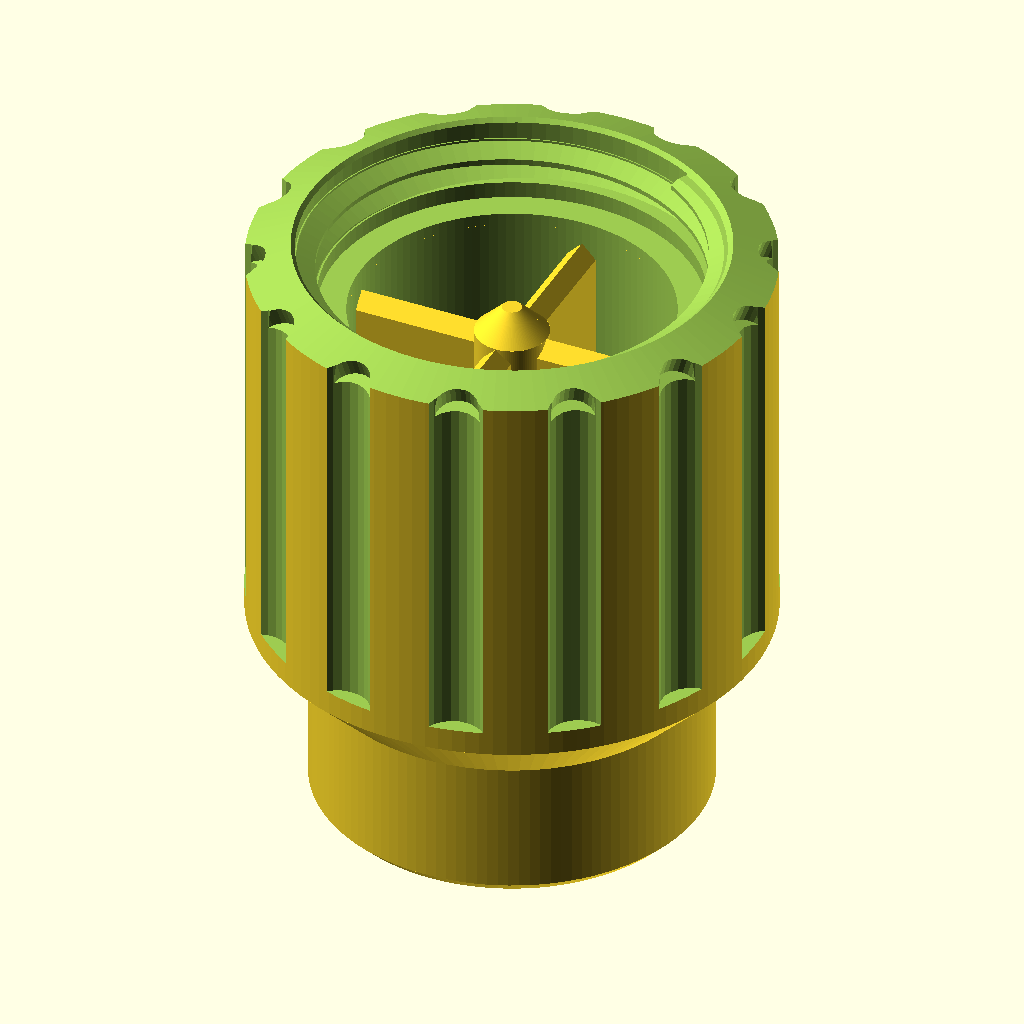
Cell 1: rendered with the file's own defaults.
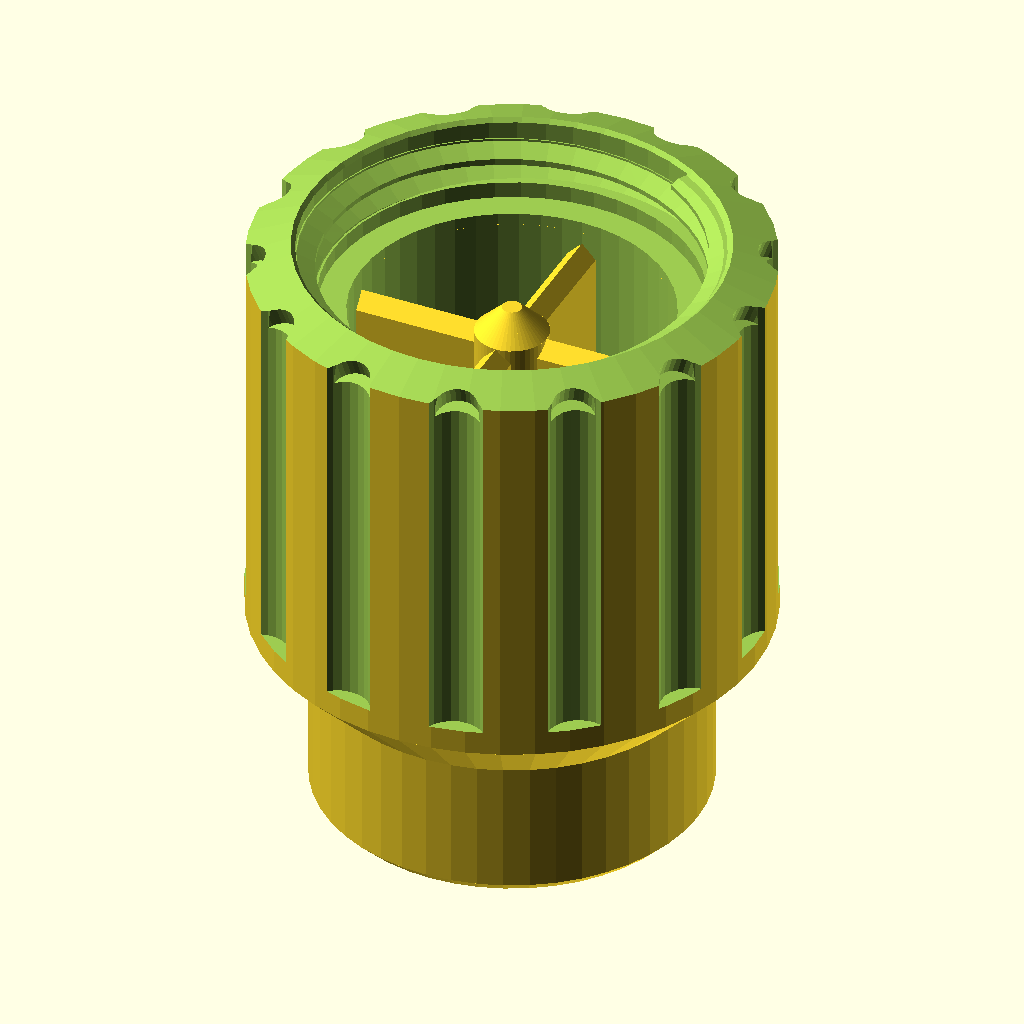
Cell 2: the same model with FAST = true.
All cells are drawn from the same view direction (rotation 55°, 0°, 25°, orthographic, colour scheme Cornfield), but the view is re-fitted for each cell, so position and scale can differ between cells as well as the parameter.
Source of the model, examples/tap-aerator/aerator.scad:
// ===========================================================================
//  Garden tap aerator  --  single piece, parametric
//
//  Screws onto a male BSPP garden-tap outlet and turns the swirling
//  ball-valve jet into a uniform stream. ONE printed part, no assembly.
//
//  Water path, tap at the top, outlet at the bottom:
//
//      ___________________          G1" female thread
//     |  \\\\\\\\\\\\\\\  |         flat gasket seat
//     |___________________|
//     |        | |        |         settling chamber
//     |    ====+++====    |  <--    swirl breaker: 4 blades, kills the
//     |        | |        |         rotation the ball valve puts in
//     |___________________|
//     |__o___o___o___o____|  <--    jet plate: 12 holes, sets the flow rate
//     |___________________|  <--    redistribution gap, ribbed
//     |||||||||||||||||||||  <--    exit straightener: 70 parallel channels
//          uniform stream
//
//  Everything prints bottom-up with the outlet face on the bed. Every bore
//  steps OUTWARD going up, so there is no overhang anywhere; the only
//  downward-facing surface is the jet plate's underside, which bridges the
//  2.5 mm gap in spans of 9 mm or less because the gap is ribbed.
//
//  Units: millimetres. z = 0 is the outlet face, +z points at the tap.
// ===========================================================================

include <../../lib/threads.scad>

/* [What to render] */
// aerator | gauge | section | fluid
PART = "aerator";

// Coarse preview (fast) vs. export quality
FAST = false;

// ===========================================================================
//  PARAMETERS
// ===========================================================================

/* [Fit to your tap] -------------------------------------------------------- */
// MEASURE IT: caliper across the thread crests of the tap outlet.
// 33.2 mm -> "G1",  26.4 mm -> "G3/4".  Do not trust the product listing.
TAP_THREAD = "G1";

// Radial clearance on the tap thread -- THE number to calibrate. Print
// PART="gauge" first; 0.30 suits most 0.4 mm-nozzle printers.
TAP_FIT = 0.30;

// Depth of the female thread -- and therefore how far down the bore the gasket
// sits. It must be SHORTER than your tap's male thread, or the spigot's end
// face stops short of the gasket, nothing gets compressed, and it drips no
// matter how hard you tighten. But not much shorter either: whatever is left
// over sticks up past the tap's thread as a ring-shaped cup that holds water.
//
// So: measure the tap's male thread from its end face to where it stops, and
// use that minus about 0.5 mm. The first print used 11 mm, sized for the
// 12-14 mm most G1" spigots carry -- this tap has only about 2.5 turns
// (~5.5-6 mm, from photos), so ~5 mm of the part's thread stood proud of it
// and held water. 5 mm is still 2+ turns: the water pushes with ~200 N at
// 3 bar, and two turns of ASA thread carry several times that.
TAP_THREAD_LEN = 5;
// Countersink at the mouth. Kept small: on a short thread a big lead-in eats
// a whole turn of engagement.
TAP_LEAD = 0.6;
// Higbee cut: remove the incomplete first turn at the mouth, so the thread
// starts with a full tooth instead of a knife-edge sliver. JLC3DP's thin-wall
// check flagged that sliver (down to 0.05 mm) as an error. Costs no real
// engagement -- the sliver carried no load.
THREAD_START_CUT = true;
// Where the cut's helical floor tops out, measured down from the top face.
// 0.8 cut 28 % of the tooth material; 0 cuts 12 % and still leaves no wall
// under 0.8 mm at the mouth. Below 0 the knife edge starts to come back.
HIGBEE_DROP = 0.0;

/* [Gasket] ----------------------------------------------------------------- */
// A G thread is parallel: it seals on nothing. A flat washer does the work.
// Sized to the thread: a 1" hose washer is 30 x 22-23 mm, a 3/4" one about
// 24 x 17. The recess has to stay inside the thread's minor diameter, or the
// lowest thread turn hangs over it as a feather-thin lip -- which is what the
// G3/4 build did while it borrowed the 1" washer.
GASKET_OD = TAP_THREAD == "G1" ? 30.0 : 24.0;
GASKET_ID = TAP_THREAD == "G1" ? 23.0 : 17.0;
GASKET_T  = 2.0;
GASKET_SQUASH = 0.6;    // how much it is squashed hand-tight, 30% of 2 mm

/* [Stage 1 -- swirl breaker] ----------------------------------------------- */
// Drag on a blade is under 1 N even at an absurd 4 m/s of swirl, so 1.6 mm was
// never going to break. 2.4 mm is for the other reasons: it slices as six solid
// perimeter passes rather than a thin shell, and it survives someone pushing a
// bottle brush down the bore.
VANE_N   = 4;           // blades, as a cross
VANE_T   = 2.4;
VANE_H   = 14;          // taller = more of the rotation removed
VANE_CLR = 5;           // clear settling space between the blades and the jets

/* [Stage 2 -- jet plate] --------------------------------------------------- */
// The flow regulator, and the part that catches debris first -- keep it the
// narrowest passage in the whole path. Offset from the blades above AND the
// channels below, so no jet is shadowed and none fires straight down a channel.
// Every jet must stay NARROWER than an exit channel (EXIT_D), so grit that
// clears a jet cannot jam further down. More, smaller jets beat fewer, larger
// ones: same total area, but they sit closer together and so merge in a
// shorter gap. Ring counts are multiples of 4 and each ring is phased by half
// its own spacing, which puts every jet as far as possible from the blades.
// OFF. The first print showed what docs/DESIGN-NOTES.md suspected: the plate
// is optional, and its 1.4 mm holes are the first thing garden grit blocks.
// The swirl breaker and the channel field do the job without it -- the tap,
// not the part, sets the flow either way. Kept as an option, not recommended.
JET_PLATE = false;

JET_D    = 1.4;
JET_RING = [[5.0, 4], [8.6, 8], [11.6, 12]];   // [ring radius, holes]
JET_H    = JET_PLATE ? 4.0 : 0;

/* [Stage 3 -- redistribution gap] ------------------------------------------ */
// The reason there are two hole layers rather than one: jets from the plate
// spread sideways in here and feed the channel field evenly, instead of each
// jet punching straight through.
//
// The jet plate's underside is the one downward-facing surface in the part. A
// centre post halves it, so the slicer bridges 9 mm, not 23 -- routine, and the
// surface is hidden. Radial ribs would shorten it further but each one would
// cap the mouths of the channels underneath it, so there are none.
// A free jet spreads at roughly 11 degrees per side. The 12 jets sit about
// 5 mm apart, so they need on the order of 13 mm of travel before neighbours
// merge. At 2.5 mm they arrived as 12 separate jets and fed whichever channels
// happened to be underneath -- which is exactly the pressure-chamber problem,
// only the other way round.
//
// That reasoning was for the jet plate, which is gone. With only the blades
// above it, the open bore below them (GAP_H + VANE_CLR) just has to let the
// four blade quadrants merge before the channel field. 12 mm stays the default
// because the first print with it gave a perfectly even stream; the compact
// build in build.sh tries GAP_H = 5 -- print both and compare.
GAP_H     = 12;
GAP_D     = 26;         // full bore: no point necking down before the channels
GAP_HUB_D = 6.0;        // the central spine runs through here

/* [Stage 4 -- exit straightener] ------------------------------------------- */
// Parallel channels, straight out of the bottom face. Length over diameter is
// what matters: 5 and up scrubs out anything still rotating or crossing.
// Three concentric rings, 18 + 12 + 6 = 36 x O2.0 -- the middle ground between
// the two earlier fields. v1 packed 54 x O1.8 on a 2.7 mm hex grid and left
// 0.75 mm walls between holes, under two extrusion lines, which slicers print
// ragged or drop. v2 went to 24 x O2.4 at 3.8 mm: printable, but sparse, with
// an empty ring round the spine. Rings follow the round bore instead of
// fighting it, so 36 holes fit with at least 1.14 mm of wall everywhere
// (hole to hole, ring to ring, and 0.47 mm to the rim). Each ring is phased by
// half its own spacing so no hole lines up with one in the next ring.
// Open area barely matters for flow: the tap's own bore is about ten times
// more restrictive than any of these fields.
EXIT_H     = 12;        // L/D = 6
EXIT_D     = 2.0;
EXIT_RINGS = [          // [radius, holes, phase deg] -- outside in
    [10.65, 18, 10.0],
    [ 7.45, 12, 15.0],
    [ 4.45,  6,  0.0] ];
EXIT_SPAN  = 24.4;      // envelope of the field; the CFD outlet uses it

// Small vertical holes print undersize. Added to every small hole diameter.
HOLE_COMP = 0.15;

/* [Weep holes] -- OFF, and staying off --------------------------------------- */
// These drained the thread cavity, the pocket between the tap's male thread and
// ours, which otherwise holds rain against the tap's steel. The argument for
// them was that the gasket seals at the BOTTOM of the thread, so everything
// above it is atmospheric and never sees mains pressure.
//
// That argument only holds when the gasket is actually seated. Screw the part
// on hand-tight but stop short of the gasket -- which is the normal way to get
// it wrong -- and the thread cavity becomes part of the pressurised path. Three
// holes through the wall then become three side jets, at head height.
//
// A trapped film of rainwater is a much smaller problem than a fitting that
// sprays when it is not quite tight. Set WEEP_N above 0 only if you are certain
// the gasket seats every time, which you are not.
WEEP_N = 0;
WEEP_D = 2.2;
WEEP_A = 45;            // degrees below horizontal

/* [Shell] ------------------------------------------------------------------ */
BODY_OD   = 42;
NOSE_OD   = 32;         // slimmer below the grip
PLENUM_D  = 26;         // main internal bore
CHAM_H    = 21;         // settling chamber
// "flutes":     cut into the wall, full height, out through the top. For
//               plastic, whose wall is thick enough even around the thread.
// "flutes_low": the same flutes, stopped below the washer seat with a 45-degree
//               run-out. For the slim metal build: around the thread its wall
//               is only ~2 mm and a flute would cut through to it, but below
//               the seat the wall is over 6 mm. Nothing sticks out.
// "ribs":       raised bars instead. "none": plain.
GRIP_STYLE = "flutes";
GRIP_N    = 14;
GRIP_R    = 2.6;
GRIP_BITE = 0.50;
RIB_N     = 8;
RIB_W     = 2.0;
RIB_H     = 1.0;

// The top face sits horizontal when the part hangs off a downward outlet, and
// a flat rim there ponds rain against the tap's steel threads. So the face
// slopes outwards, and drain scallops cut through the rim in every direction --
// it does not matter which way round the part goes on.
TOP_SLOPE  = 1.5;       // how much lower the outer edge sits
DRAIN_N    = 14;        // valleys, one per grip flute (0 for none)
DRAIN_R    = 1.8;
// Centred on the outer edge, in line with the flutes, which now run out
// through the top. Inner edge 19.2 mm radius: 1.6 mm clear of the mouth
// chamfer. At 20.0 / R2.3 it came within 0.2 mm of it -- a thin-wall warning.
DRAIN_POS  = BODY_OD / 2;
DRAIN_DEEP = 1.6;       // measured perpendicular to the sloped face

// ===========================================================================
//  DERIVED
// ===========================================================================

SEG  = FAST ? 48 : 120;
SEGT = FAST ? 48 : 96;
$fn  = SEG;

TAP = TAP_THREAD == "G1" ? TH_G1() : TH_G34();

Z_GAP  = EXIT_H;                        // 8.0   gap floor
Z_JET  = Z_GAP + GAP_H;                 // 10.5  jet plate underside
Z_CHAM = Z_JET + JET_H;                 // 14.0  chamber floor
Z_VANE = Z_CHAM + VANE_CLR;             // 19.0  blades start
Z_SEAT = Z_CHAM + CHAM_H;               // 34.0  gasket seat floor
SEAT_D = GASKET_T - GASKET_SQUASH;
Z_TAP  = Z_SEAT + SEAT_D;               // 35.4
BODY_H = Z_TAP + TAP_THREAD_LEN;

NOSE_H  = 12;                           // slim section height
FLARE_H = (BODY_OD - NOSE_OD) / 2;      // 45 degrees

TOP_R0      = TAP[0]/2 + TAP_FIT;              // sloped face starts at the bore
TOP_SLOPE_A = atan(TOP_SLOPE / (BODY_OD/2 - TOP_R0));

// Height of the sloped top face at a given radius.
function top_face_z(r) = BODY_H - TOP_SLOPE * (r - TOP_R0) / (BODY_OD/2 - TOP_R0);

function hc(d) = d + HOLE_COMP;

// ===========================================================================
//  SHARED
// ===========================================================================

// Parallel channels on concentric rings, z = z0 .. z0 + h.
module channel_rings(d, h, rings, z0 = 0) {
    for (ring = rings, i = [0 : ring[1] - 1])
        rotate([0, 0, ring[2] + i * 360 / ring[1]])
            translate([ring[0], 0, z0 - 0.01]) cylinder(h = h + 0.02, d = d, $fn = 24);
}

// Raised grip bars from z to z_top on a body of diameter od. Their lower ends
// are 45-degree ramps, so they print without support in plastic or metal.
module grip_ribs(z, z_top, od) {
    for (i = [0 : RIB_N - 1]) rotate([0, 0, i * 360 / RIB_N])
        rotate([90, 0, 0]) linear_extrude(RIB_W, center = true)
            polygon([[od/2 - 0.5, z], [od/2 + RIB_H, z + RIB_H + 0.5],
                     [od/2 + RIB_H, z_top], [od/2 - 0.5, z_top]]);
}

module grip_cut(z, h, od, runout = false) {
    for (i = [0 : GRIP_N - 1]) rotate([0, 0, i * 360 / GRIP_N])
        translate([od/2 + GRIP_R * (1 - GRIP_BITE), 0, z - 0.01]) {
            cylinder(h = h + 0.02, r = GRIP_R, $fn = 24);
            // 45-degree cone closing the flute: no flat ceiling to print
            if (runout) translate([0, 0, h + 0.01])
                cylinder(h = GRIP_R, r1 = GRIP_R, r2 = 0, $fn = 24);
        }
}

// 45-degree chamfer on the outer edge of a face at height z; top = true for a
// face with the part below it, false for the bed face with the part above.
// What survives is a cone that is the full diameter c away from the face and
// c narrower (radius) at the face. It starts a hair outside the diameter, so
// it crosses the wall at 45 degrees instead of touching it tangentially --
// tangent cuts break the solid.
//
// The first version had this cone upside down: it left the full diameter AT
// the face and undercut the wall 1 mm above it, printing a thin flange on the
// bed with a groove over it -- the opposite of a chamfer.
module edge_chamfer_cut(z, c, od, top = true) {
    translate([0, 0, z]) mirror([0, 0, top ? 0 : 1])
        difference() {
            translate([0, 0, -c - 0.01]) cylinder(h = c + 0.31, d = od + 6, $fn = SEG);
            translate([0, 0, -c - 0.01])
                cylinder(h = c + 0.31, d1 = od + 0.02, d2 = od - 2*c - 0.6, $fn = SEG);
        }
}

// One swirl-breaker blade: length along Y, thickness along X, ridged top and
// bottom. The 45-degree underside is what lets a metal (SLM) print build it
// without support: a flat 2.4 mm underside is a ceiling over the open chamber,
// which a filament printer bridges but a laser-melted print would sag on. It
// also gives the blade a sharp trailing edge, so less wake.
module vane_blade(len) {
    rotate([90, 0, 0]) translate([0, 0, -len/2])
        linear_extrude(height = len)
            polygon([[0, 0], [VANE_T/2, VANE_T/2], [VANE_T/2, VANE_H - VANE_T/2],
                     [0, VANE_H], [-VANE_T/2, VANE_H - VANE_T/2], [-VANE_T/2, VANE_T/2]]);
}

// ===========================================================================
//  THE PART
// ===========================================================================

module aerator() {
  union() {
    difference() {
        union() {
            // ---- outer shell
            cylinder(h = NOSE_H, d = NOSE_OD, $fn = SEG);
            translate([0, 0, NOSE_H])
                cylinder(h = FLARE_H, d1 = NOSE_OD, d2 = BODY_OD, $fn = SEG);
            translate([0, 0, NOSE_H + FLARE_H])
                cylinder(h = BODY_H - NOSE_H - FLARE_H, d = BODY_OD, $fn = SEG);
            if (GRIP_STYLE == "ribs")
                grip_ribs(NOSE_H + FLARE_H + 1, BODY_H - TOP_SLOPE - 2, BODY_OD);
        }

        // ---- internal bore. Every step opens outwards going up.
        translate([0, 0, Z_GAP])
            cylinder(h = GAP_H + 0.01, d = GAP_D, $fn = SEG);
        translate([0, 0, Z_CHAM])
            cylinder(h = CHAM_H + 0.01, d = PLENUM_D, $fn = SEG);
        translate([0, 0, Z_SEAT])
            cylinder(h = SEAT_D + 0.01, d = GASKET_OD + 0.6, $fn = SEG);
        translate([0, 0, Z_TAP - 0.01])
            internal_thread_cutter(TAP[1], TAP[0], TAP[2], TAP_THREAD_LEN + 0.02,
                                   TAP[3], segs = SEGT, clear = TAP_FIT,
                                   lead_top = TAP_LEAD);
        if (THREAD_START_CUT)
            thread_higbee_cut(TAP[1],
                              r_out = TAP[0]/2 + TAP_FIT + 0.1,
                              r_in  = TAP[0]/2 + TAP_FIT - TAP[2] - 0.5,
                              z_origin = Z_TAP - 0.01,
                              limit = BODY_H - HIGBEE_DROP,
                              top   = BODY_H + 1, segs = SEGT);

        // ---- exit straightener
        channel_rings(hc(EXIT_D), EXIT_H, EXIT_RINGS);

        // ---- jet plate
        if (JET_PLATE) for (ring = JET_RING)
            for (i = [0 : ring[1] - 1])
                rotate([0, 0, 180 / ring[1] + i * 360 / ring[1]])
                    translate([ring[0], 0, Z_JET - 0.01])
                        cylinder(h = JET_H + 0.02, d = hc(JET_D), $fn = 24);

        // ---- weep holes, disabled by default -- see the note above
        if (WEEP_N > 0) for (i = [0 : WEEP_N - 1]) rotate([0, 0, i * 360 / WEEP_N])
            translate([PLENUM_D/2 + 0.5, 0, Z_TAP + 1.0])
                rotate([0, 90 + WEEP_A, 0])
                    cylinder(h = 14, d = hc(WEEP_D), $fn = 24);

        // Flutes run out through the top. Stopped 2 mm short, as they were,
        // they left a 0.5 mm ledge under the sloped rim -- a thin-wall error.
        if (GRIP_STYLE == "flutes")
            grip_cut(NOSE_H + FLARE_H + 2, BODY_H - NOSE_H - FLARE_H, BODY_OD);
        // The run-out cone cuts no higher than GRIP_R * GRIP_BITE above the
        // straight part, so ending that far below the seat keeps it clear.
        if (GRIP_STYLE == "flutes_low")
            grip_cut(NOSE_H + FLARE_H + 2,
                     Z_SEAT - GRIP_R * GRIP_BITE - (NOSE_H + FLARE_H + 2),
                     BODY_OD, runout = true);
        edge_chamfer_cut(0, 1.0, NOSE_OD, top = false);

        // ---- top face slopes outwards, so water runs off rather than sitting
        // on the rim against the tap's threads
        rotate_extrude($fn = SEG) polygon([
            [TOP_R0,        BODY_H],
            [BODY_OD/2 + 3, BODY_H - TOP_SLOPE * (BODY_OD/2 + 3 - TOP_R0)
                                     / (BODY_OD/2 - TOP_R0)],
            [BODY_OD/2 + 3, BODY_H + 5],
            [TOP_R0,        BODY_H + 5],
        ]);
        // ---- valleys through the rim. Cut on an axis tilted to match the
        // face, so each one is a constant-depth channel running downhill and
        // out, not a flat-bottomed pocket that holds the water it collects.
        if (DRAIN_N > 0) for (i = [0 : DRAIN_N - 1]) rotate([0, 0, i * 360 / DRAIN_N])
            // sink DRAIN_DEEP along the face's own inward normal, then cut on
            // an axis perpendicular to the face
            translate([DRAIN_POS  - DRAIN_DEEP * sin(TOP_SLOPE_A), 0,
                       top_face_z(DRAIN_POS) - DRAIN_DEEP * cos(TOP_SLOPE_A)])
                rotate([0, TOP_SLOPE_A, 0])
                    cylinder(r = DRAIN_R, h = DRAIN_DEEP + 7, $fn = 28);
    }

    // ---- anything standing inside the bore goes here, AFTER the bore is cut.
    // Put it in the union above and the bore cut simply deletes it again.

    // Central spine. Runs from the top of the channel field, up through the
    // redistribution gap and the jet plate, to where the swirl blades cross.
    // Everything inside the bore is then one connected structure braced to the
    // wall at both the blades and the jet plate, instead of three separate
    // features. It also halves the jet plate's bridge.
    translate([0, 0, Z_GAP - 0.01])
        cylinder(h = Z_VANE + VANE_H - Z_GAP + 0.02, d = GAP_HUB_D, $fn = SEG);
    // 45-degree cap: the flow divides off it instead of stagnating on a flat
    // disc, and 45 degrees prints without support
    translate([0, 0, Z_VANE + VANE_H])
        cylinder(h = (GAP_HUB_D - 1.6)/2, d1 = GAP_HUB_D, d2 = 1.6, $fn = SEG);

    // swirl breaker, trimmed so the blades bite into the chamber wall
    intersection() {
        translate([0, 0, Z_VANE])
            cylinder(h = VANE_H + 1, d = PLENUM_D + 1.0, $fn = SEG);
        translate([0, 0, Z_VANE])
            for (i = [0 : VANE_N/2 - 1]) rotate([0, 0, i * 180 / (VANE_N/2)])
                vane_blade(PLENUM_D + 2);
    }
  }
}

// ===========================================================================
//  THREAD GAUGE -- print this first
// ===========================================================================

module gauge(clear = TAP_FIT) {
    h = 12;
    difference() {
        cylinder(h = h, d = BODY_OD, $fn = SEG);
        translate([0, 0, -0.01])
            internal_thread_cutter(TAP[1], TAP[0], TAP[2], h + 0.02, TAP[3],
                                   segs = SEGT, clear = clear,
                                   lead_top = 1.4, lead_bottom = 1.0);
        grip_cut(1, h - 2, BODY_OD);
        // One rim notch per 0.05 mm above 0.15, so a plateful stays tellable apart
        n = round((clear - 0.15) / 0.05);
        if (n > 0) for (i = [0 : n - 1])
            rotate([0, 0, i * 11])
                translate([BODY_OD/2 - 3.4, -0.7, h - 0.8]) cube([3.5, 1.4, 1.01]);
    }
}

// ===========================================================================
//  SECTION / CFD DOMAIN
// ===========================================================================

module section() {
    difference() {
        aerator();
        translate([0, -BODY_OD, -1]) cube([BODY_OD, 2*BODY_OD, BODY_H + 2]);
    }
}

// Internal water volume: the envelope of the flow path, minus the part itself.
// Carving with the real geometry means this can never disagree with it.
module fluid_domain(inlet_ext = 30, outlet_ext = 45) {
    difference() {
        union() {
            translate([0, 0, Z_SEAT])
                cylinder(h = BODY_H - Z_SEAT + inlet_ext, d = GASKET_ID, $fn = SEG);
            translate([0, 0, Z_JET])
                cylinder(h = Z_SEAT - Z_JET, d = PLENUM_D, $fn = SEG);
            translate([0, 0, Z_GAP - 0.01])
                cylinder(h = GAP_H + JET_H + 0.02, d = GAP_D, $fn = SEG);
            cylinder(h = EXIT_H + 0.01, d = EXIT_SPAN, $fn = SEG);
            translate([0, 0, -outlet_ext])
                cylinder(h = outlet_ext + 0.01, d = EXIT_SPAN, $fn = SEG);
        }
        aerator();
    }
}

// ===========================================================================
//  RENDER
// ===========================================================================

if      (PART == "aerator") aerator();
else if (PART == "gauge")   gauge();
else if (PART == "section") section();
else if (PART == "fluid")   fluid_domain();
else if (PART == "offsets")
    echo(str("STACK z_gap=", Z_GAP, " z_jet=", Z_JET, " z_cham=", Z_CHAM,
             " z_vane=", Z_VANE, " z_seat=", Z_SEAT, " z_tap=", Z_TAP,
             " height=", BODY_H));
else assert(false, str("unknown PART: ", PART));
Customizer parameters (derived from the source; name, type, default, range or options):
PART: string, default "aerator"
FAST: bool, default false
TAP_THREAD: string, default "G1"
TAP_FIT: number, default 0.3
TAP_THREAD_LEN: number, default 5
TAP_LEAD: number, default 0.6
THREAD_START_CUT: bool, default true
HIGBEE_DROP: number, default 0
GASKET_T: number, default 2
GASKET_SQUASH: number, default 0.6
VANE_N: number, default 4
VANE_T: number, default 2.4
VANE_H: number, default 14
VANE_CLR: number, default 5
JET_PLATE: bool, default false
JET_D: number, default 1.4
GAP_H: number, default 12
GAP_D: number, default 26
GAP_HUB_D: number, default 6
EXIT_H: number, default 12
EXIT_D: number, default 2
EXIT_SPAN: number, default 24.4
HOLE_COMP: number, default 0.15
WEEP_N: number, default 0
WEEP_D: number, default 2.2
WEEP_A: number, default 45
BODY_OD: number, default 42
NOSE_OD: number, default 32
PLENUM_D: number, default 26
CHAM_H: number, default 21
GRIP_STYLE: string, default "flutes"
GRIP_N: number, default 14
GRIP_R: number, default 2.6
GRIP_BITE: number, default 0.5
RIB_N: number, default 8
RIB_W: number, default 2
RIB_H: number, default 1
TOP_SLOPE: number, default 1.5
DRAIN_N: number, default 14
DRAIN_R: number, default 1.8
DRAIN_DEEP: number, default 1.6
NOSE_H: number, default 12
